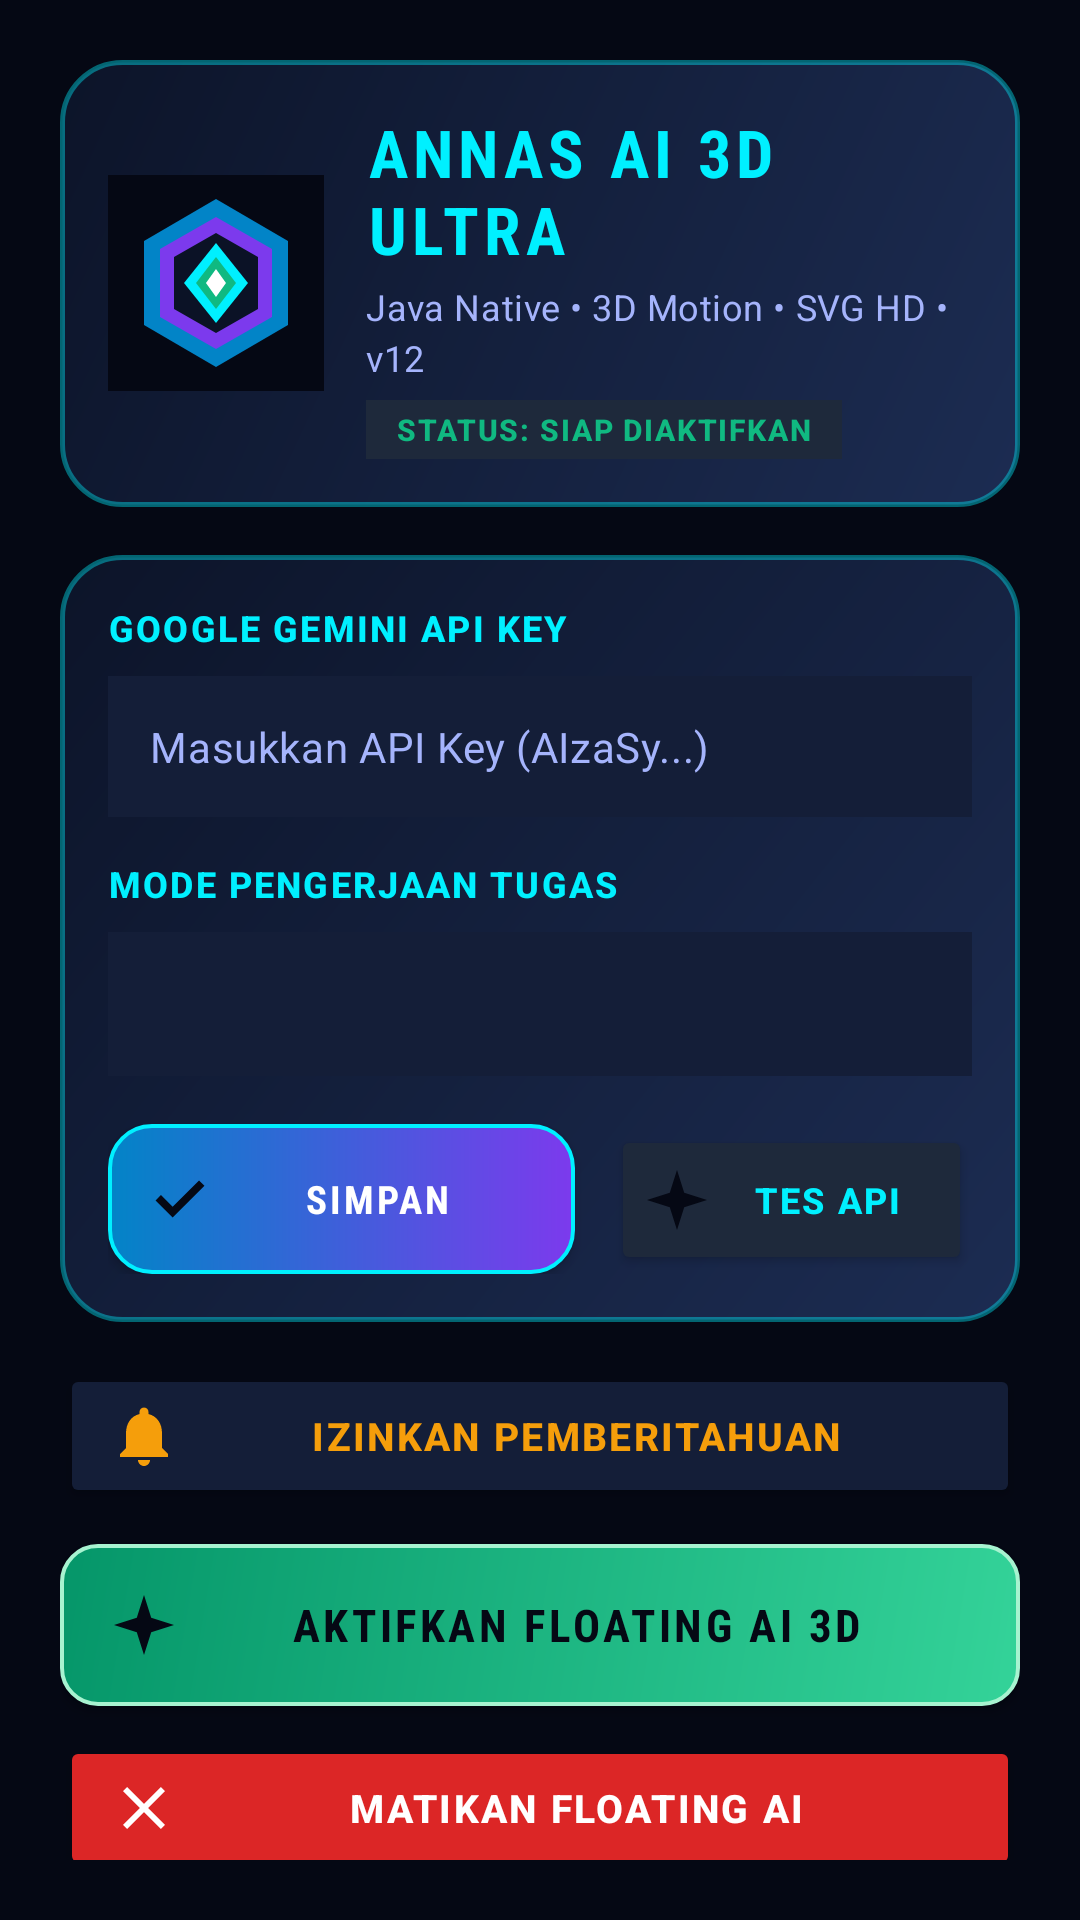

Android layout source for this screen:
<!-- AndroidManifest.xml: application theme Theme.AnnasAI3D -->
<!-- res/layout/activity_main.xml -->
<?xml version="1.0" encoding="utf-8"?>
<ScrollView xmlns:android="http://schemas.android.com/apk/res/android"
    android:layout_width="match_parent"
    android:layout_height="match_parent"
    android:background="@color/dark_bg"
    android:padding="20dp">

    <LinearLayout
        android:id="@+id/mainCardContainer"
        android:layout_width="match_parent"
        android:layout_height="wrap_content"
        android:orientation="vertical">

        <LinearLayout
            android:layout_width="match_parent"
            android:layout_height="wrap_content"
            android:background="@drawable/bg_kece_card"
            android:elevation="8dp"
            android:gravity="center_vertical"
            android:orientation="horizontal"
            android:padding="16dp">

            <ImageView
                android:id="@+id/ivHero3D"
                android:layout_width="72dp"
                android:layout_height="72dp"
                android:contentDescription="Logo 3D Full HD"
                android:src="@drawable/ic_app_logo_3d" />

            <LinearLayout
                android:layout_width="0dp"
                android:layout_height="wrap_content"
                android:layout_marginStart="14dp"
                android:layout_weight="1"
                android:orientation="vertical">

                <TextView
                    style="@style/UltraDisplayTitle"
                    android:layout_width="wrap_content"
                    android:layout_height="wrap_content"
                    android:text="ANNAS AI 3D ULTRA"
                    android:textColor="@color/neon_cyan"
                    android:textSize="22sp" />

                <TextView
                    style="@style/UltraReadableBody"
                    android:layout_width="wrap_content"
                    android:layout_height="wrap_content"
                    android:layout_marginTop="3dp"
                    android:text="Java Native • 3D Motion • SVG HD • v12"
                    android:textColor="@color/text_secondary"
                    android:textSize="12sp" />

                <TextView
                    android:id="@+id/tvServiceStatus"
                    style="@style/UltraSectionLabel"
                    android:layout_width="wrap_content"
                    android:layout_height="wrap_content"
                    android:layout_marginTop="6dp"
                    android:background="#1E293B"
                    android:paddingHorizontal="10dp"
                    android:paddingVertical="3dp"
                    android:text="STATUS: SIAP DIAKTIFKAN"
                    android:textColor="@color/neon_emerald"
                    android:textSize="10sp" />
            </LinearLayout>
        </LinearLayout>

        <LinearLayout
            android:layout_width="match_parent"
            android:layout_height="wrap_content"
            android:layout_marginTop="16dp"
            android:background="@drawable/bg_kece_card"
            android:elevation="6dp"
            android:orientation="vertical"
            android:padding="16dp">

            <TextView
                style="@style/UltraSectionLabel"
                android:layout_width="wrap_content"
                android:layout_height="wrap_content"
                android:text="GOOGLE GEMINI API KEY"
                android:textColor="@color/neon_cyan"
                android:textSize="12sp" />

            <EditText
                android:id="@+id/etApiKey"
                style="@style/UltraReadableBody"
                android:layout_width="match_parent"
                android:layout_height="wrap_content"
                android:layout_marginTop="8dp"
                android:background="@color/dark_card"
                android:hint="Masukkan API Key (AIzaSy...)"
                android:inputType="textPassword"
                android:padding="14dp"
                android:textColor="@color/text_primary"
                android:textColorHint="@color/text_secondary"
                android:textSize="14sp" />

            <TextView
                style="@style/UltraSectionLabel"
                android:layout_width="wrap_content"
                android:layout_height="wrap_content"
                android:layout_marginTop="14dp"
                android:text="MODE PENGERJAAN TUGAS"
                android:textColor="@color/neon_cyan"
                android:textSize="12sp" />

            <Spinner
                android:id="@+id/spinnerMode"
                android:layout_width="match_parent"
                android:layout_height="48dp"
                android:layout_marginTop="8dp"
                android:background="@color/dark_card"
                android:padding="10dp" />

            <LinearLayout
                android:layout_width="match_parent"
                android:layout_height="wrap_content"
                android:layout_marginTop="16dp"
                android:orientation="horizontal">

                <Button
                    android:id="@+id/btnSave"
                    style="@style/UltraDisplayTitle"
                    android:layout_width="0dp"
                    android:layout_height="50dp"
                    android:layout_marginEnd="6dp"
                    android:layout_weight="1.3"
                    android:background="@drawable/bg_neon_button"
                    android:drawableStart="@drawable/ic_svg_check"
                    android:paddingHorizontal="12dp"
                    android:text="SIMPAN"
                    android:textColor="#FFFFFF"
                    android:textSize="13sp" />

                <Button
                    android:id="@+id/btnTestApi"
                    style="@style/UltraSectionLabel"
                    android:layout_width="0dp"
                    android:layout_height="50dp"
                    android:layout_marginStart="6dp"
                    android:layout_weight="1"
                    android:backgroundTint="#1E293B"
                    android:drawableStart="@drawable/ic_svg_sparkle"
                    android:paddingHorizontal="10dp"
                    android:text="TES API"
                    android:textColor="@color/neon_cyan"
                    android:textSize="12sp" />
            </LinearLayout>
        </LinearLayout>

        <Button
            android:id="@+id/btnRequestNotif"
            style="@style/UltraSectionLabel"
            android:layout_width="match_parent"
            android:layout_height="48dp"
            android:layout_marginTop="14dp"
            android:backgroundTint="#141E38"
            android:drawableStart="@drawable/ic_svg_bell"
            android:paddingHorizontal="16dp"
            android:text="IZINKAN PEMBERITAHUAN"
            android:textColor="@color/neon_amber"
            android:textSize="13sp" />

        <Button
            android:id="@+id/btnStartOverlay"
            style="@style/UltraDisplayTitle"
            android:layout_width="match_parent"
            android:layout_height="54dp"
            android:layout_marginTop="12dp"
            android:background="@drawable/bg_check_emerald"
            android:drawableStart="@drawable/ic_svg_sparkle"
            android:paddingHorizontal="16dp"
            android:text="AKTIFKAN FLOATING AI 3D"
            android:textColor="#050814"
            android:textSize="15sp" />

        <Button
            android:id="@+id/btnStopOverlay"
            style="@style/UltraSectionLabel"
            android:layout_width="match_parent"
            android:layout_height="48dp"
            android:layout_marginTop="10dp"
            android:backgroundTint="#DC2626"
            android:drawableStart="@drawable/ic_svg_close"
            android:paddingHorizontal="16dp"
            android:text="MATIKAN FLOATING AI"
            android:textColor="#FFFFFF"
            android:textSize="13sp" />

    </LinearLayout>
</ScrollView>
<!-- resources referenced by this layout -->
<resources>
  <color name="dark_bg">#050814</color>
  <color name="dark_card">#141E38</color>
  <color name="neon_amber">#F59E0B</color>
  <color name="neon_cyan">#00F0FF</color>
  <color name="neon_emerald">#10B981</color>
  <color name="text_primary">#F8FAFC</color>
  <color name="text_secondary">#A5B4FC</color>
  <!-- drawable bg_check_emerald (drawable) -->
  <?xml version="1.0" encoding="utf-8"?>
  <shape xmlns:android="http://schemas.android.com/apk/res/android" android:shape="rectangle">
      <gradient
          android:angle="135"
          android:endColor="#059669"
          android:startColor="#34D399" />
      <corners android:radius="12dp" />
      <stroke android:width="1.2dp" android:color="#A7F3D0" />
  </shape>
  <!-- drawable bg_kece_card (drawable) -->
  <?xml version="1.0" encoding="utf-8"?>
  <shape xmlns:android="http://schemas.android.com/apk/res/android" android:shape="rectangle">
      <gradient
          android:angle="135"
          android:endColor="#0C1429"
          android:startColor="#1C2C52" />
      <corners android:radius="20dp" />
      <stroke android:width="1.5dp" android:color="#6600F0FF" />
  </shape>
  <!-- drawable bg_neon_button (drawable) -->
  <?xml version="1.0" encoding="utf-8"?>
  <shape xmlns:android="http://schemas.android.com/apk/res/android" android:shape="rectangle">
      <gradient
          android:angle="0"
          android:endColor="#7C3AED"
          android:startColor="#0284C7" />
      <corners android:radius="14dp" />
      <stroke android:width="1.2dp" android:color="#00F0FF" />
  </shape>
  <!-- drawable ic_svg_check (drawable) -->
  <?xml version="1.0" encoding="utf-8"?>
  <vector xmlns:android="http://schemas.android.com/apk/res/android"
      android:width="24dp"
      android:height="24dp"
      android:viewportWidth="24"
      android:viewportHeight="24">
      <path android:fillColor="#050814" android:pathData="M9.55,18.2 L3.85,12.5 L5.65,10.7 L9.55,14.6 L18.35,5.8 L20.15,7.6 Z" />
  </vector>
  <!-- drawable ic_svg_close (drawable) -->
  <?xml version="1.0" encoding="utf-8"?>
  <vector xmlns:android="http://schemas.android.com/apk/res/android"
      android:width="24dp"
      android:height="24dp"
      android:viewportWidth="24"
      android:viewportHeight="24">
      <path android:fillColor="#FFFFFF" android:pathData="M6.4,19 L5,17.6 L10.6,12 L5,6.4 L6.4,5 L12,10.6 L17.6,5 L19,6.4 L13.4,12 L19,17.6 L17.6,19 L12,13.4 Z" />
  </vector>
  <!-- drawable ic_svg_sparkle (drawable) -->
  <?xml version="1.0" encoding="utf-8"?>
  <vector xmlns:android="http://schemas.android.com/apk/res/android"
      android:width="24dp"
      android:height="24dp"
      android:viewportWidth="24"
      android:viewportHeight="24">
      <path android:fillColor="#050814" android:pathData="M12,2 L14.4,9.6 L22,12 L14.4,14.4 L12,22 L9.6,14.4 L2,12 L9.6,9.6 Z" />
  </vector>
  <style name="UltraDisplayTitle">
          <item name="android:fontFamily">sans-serif-condensed</item>
          <item name="android:textStyle">bold</item>
          <item name="android:letterSpacing">0.08</item>
      </style>
  <style name="UltraReadableBody">
          <item name="android:fontFamily">sans-serif</item>
          <item name="android:letterSpacing">0.015</item>
          <item name="android:lineSpacingExtra">3dp</item>
      </style>
  <style name="UltraSectionLabel">
          <item name="android:fontFamily">sans-serif-medium</item>
          <item name="android:textStyle">bold</item>
          <item name="android:letterSpacing">0.06</item>
      </style>
  <style name="Theme.AnnasAI3D" parent="Theme.AppCompat.NoActionBar">
          <item name="colorPrimary">@color/neon_cyan</item>
          <item name="colorPrimaryDark">@color/dark_bg</item>
          <item name="colorAccent">@color/neon_emerald</item>
          <item name="android:colorBackground">@color/dark_bg</item>
          <item name="android:windowBackground">@color/dark_bg</item>
          <item name="android:statusBarColor">@color/dark_bg</item>
          <item name="android:navigationBarColor">@color/dark_bg</item>
      </style>
</resources>
